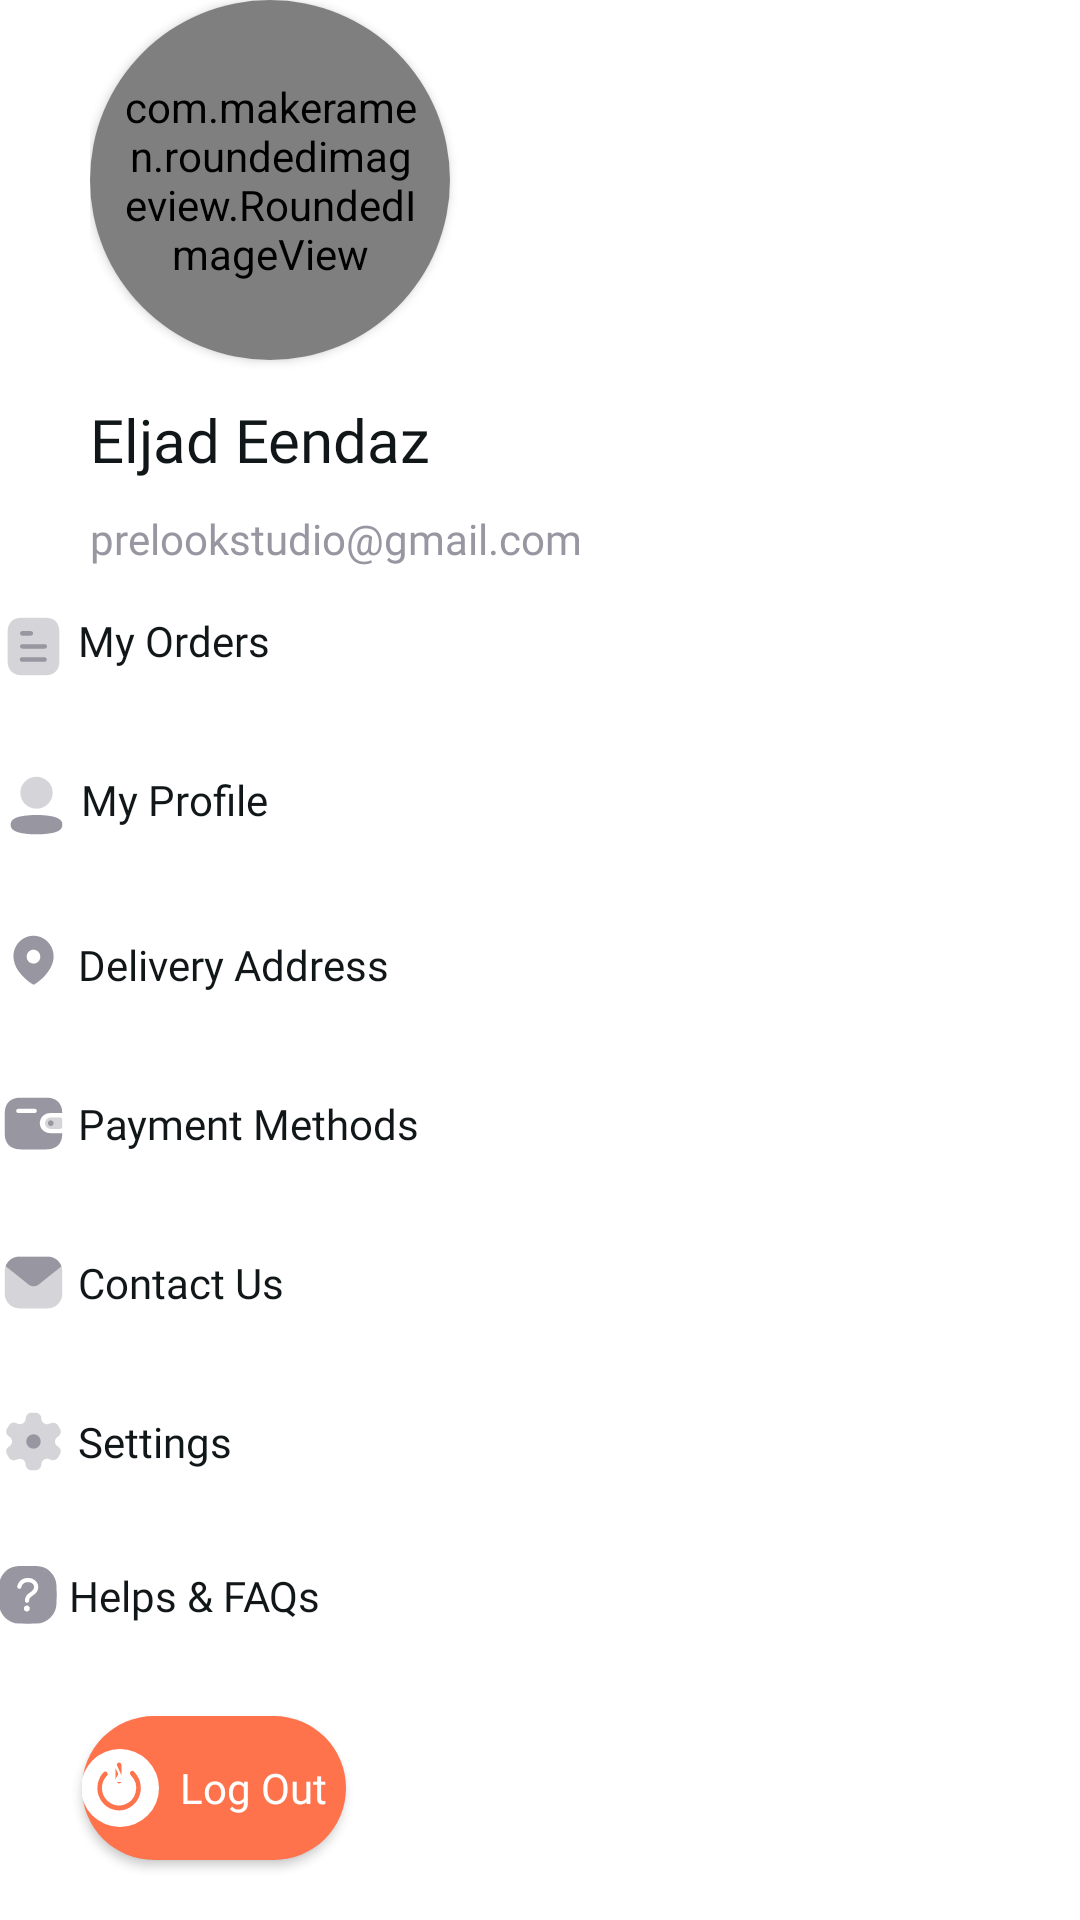

Write the Android layout XML for this screen, with the resource values it uses.
<!-- AndroidManifest.xml: application theme Theme.FOODHUB -->
<!-- res/layout/menu_left_drawer.xml -->
<?xml version="1.0" encoding="utf-8"?>
<androidx.constraintlayout.widget.ConstraintLayout xmlns:android="http://schemas.android.com/apk/res/android"
    xmlns:app="http://schemas.android.com/apk/res-auto"

    android:layout_width="match_parent"
    android:layout_height="match_parent"
    android:background="@color/white"
    android:gravity=""
    android:orientation="vertical">

    <LinearLayout
        android:id="@+id/linear_profile_img"
        android:layout_width="match_parent"
        android:layout_height="wrap_content"

        android:layout_marginStart="30dp"
        android:orientation="vertical"
        app:layout_constraintEnd_toEndOf="parent"
        app:layout_constraintStart_toEndOf="@+id/my_orders"
        app:layout_constraintTop_toTopOf="parent">

        <androidx.cardview.widget.CardView
            android:layout_width="120dp"
            android:layout_height="120dp"
            android:layout_centerInParent="true"
            app:cardCornerRadius="60dp"
            app:layout_constraintBottom_toBottomOf="parent"
            app:layout_constraintEnd_toEndOf="parent"
            app:layout_constraintStart_toStartOf="parent"
            app:layout_constraintTop_toTopOf="parent">

            <com.makeramen.roundedimageview.RoundedImageView
                android:layout_width="120dp"
                android:layout_height="120dp"
                android:padding="10dp"
                android:src="@drawable/profile_image"
                app:riv_corner_radius="60dp" />
        </androidx.cardview.widget.CardView>

        <TextView
            android:id="@+id/name"
            android:layout_width="wrap_content"
            android:layout_height="wrap_content"
            android:layout_marginTop="13dp"
            android:fontFamily="@font/sofia_pro_semi_bold_az"
            android:text="Eljad Eendaz"
            android:textColor="@color/title_color"
            android:textSize="20dp" />

        <TextView
            android:id="@+id/edit_profile"
            android:layout_width="wrap_content"
            android:layout_height="wrap_content"
            android:layout_marginTop="10dp"
            android:fontFamily="@font/sofia_pro_regular_az"
            android:text="prelookstudio@gmail.com"
            android:textColor="@color/hint_light_color"
            android:textSize="14dp" />
    </LinearLayout>

    <TextView
        android:id="@+id/my_orders"
        android:layout_width="0dp"
        android:layout_height="wrap_content"
        android:drawableLeft="@drawable/ic_my_orders"
        android:drawablePadding="@dimen/_5sdp"
        android:fontFamily="@font/sofia_pro_regular_az"
        android:onClick="goScreen_"
        android:paddingHorizontal="@dimen/_25sdp"
        android:paddingVertical="15dp"
        android:text="@string/My_Orders"
        android:textColor="@color/title_color"
        android:textSize="@dimen/_16sdp"
        app:layout_constraintEnd_toEndOf="parent"
        app:layout_constraintStart_toStartOf="parent"
        app:layout_constraintTop_toBottomOf="@+id/linear_profile_img" />


    <TextView
        android:id="@+id/lbl_profile"
        android:layout_width="0dp"
        android:layout_height="wrap_content"
        android:layout_marginStart="1dp"
        android:drawableLeft="@drawable/ic_my_profile"
        android:drawablePadding="@dimen/_5sdp"
        android:fontFamily="@font/sofia_pro_regular_az"
        android:onClick="goScreen_"
        android:paddingHorizontal="@dimen/_25sdp"
        android:paddingVertical="15dp"
        android:text="@string/My_Profile"
        android:textColor="@color/title_color"
        android:textSize="@dimen/_16sdp"
        app:layout_constraintEnd_toEndOf="parent"
        app:layout_constraintStart_toStartOf="parent"
        app:layout_constraintTop_toBottomOf="@+id/my_orders" />


    <TextView
        android:id="@+id/delivery_address"
        android:layout_width="0dp"
        android:layout_height="wrap_content"
        android:drawableLeft="@drawable/ic_delivery_address"
        android:drawablePadding="@dimen/_5sdp"
        android:fontFamily="@font/sofia_pro_regular_az"
        android:gravity="center_vertical"
        android:onClick="goScreen_"
        android:paddingHorizontal="@dimen/_25sdp"
        android:paddingVertical="15dp"
        android:text="@string/Delivery_Address"
        android:textColor="@color/title_color"
        android:textSize="@dimen/_16sdp"
        app:layout_constraintEnd_toEndOf="parent"
        app:layout_constraintStart_toStartOf="parent"
        app:layout_constraintTop_toBottomOf="@+id/lbl_profile" />


    <TextView
        android:id="@+id/payment_methods"
        android:layout_width="0dp"
        android:layout_height="wrap_content"
        android:drawableLeft="@drawable/ic_payment_methods"
        android:drawablePadding="@dimen/_5sdp"
        android:fontFamily="@font/sofia_pro_regular_az"
        android:gravity="center_vertical"
        android:onClick="goScreen_"
        android:paddingHorizontal="@dimen/_25sdp"
        android:paddingVertical="15dp"
        android:text="@string/Payment_Methods"
        android:textColor="@color/title_color"
        android:textSize="@dimen/_16sdp"
        app:layout_constraintEnd_toEndOf="parent"
        app:layout_constraintStart_toStartOf="parent"
        app:layout_constraintTop_toBottomOf="@+id/delivery_address" />


    <TextView
        android:id="@+id/contact_us"
        android:layout_width="0dp"
        android:layout_height="wrap_content"
        android:drawableLeft="@drawable/ic_contact_us"
        android:drawablePadding="@dimen/_5sdp"
        android:fontFamily="@font/sofia_pro_regular_az"
        android:gravity="center_vertical"
        android:onClick="goScreen_"
        android:paddingHorizontal="@dimen/_25sdp"
        android:paddingVertical="15dp"
        android:text="@string/Contact_Us"
        android:textColor="@color/title_color"
        android:textSize="@dimen/_16sdp"
        app:layout_constraintEnd_toEndOf="parent"
        app:layout_constraintStart_toStartOf="parent"
        app:layout_constraintTop_toBottomOf="@+id/payment_methods" />


    <TextView
        android:id="@+id/settings"
        android:layout_width="0dp"
        android:layout_height="wrap_content"
        android:drawableLeft="@drawable/ic_settings"
        android:drawablePadding="@dimen/_5sdp"
        android:fontFamily="@font/sofia_pro_regular_az"
        android:gravity="center_vertical"
        android:onClick="goScreen_"
        android:paddingHorizontal="@dimen/_25sdp"
        android:paddingVertical="15dp"
        android:text="@string/Settings"
        android:textColor="@color/title_color"
        android:textSize="@dimen/_16sdp"
        app:layout_constraintEnd_toEndOf="parent"
        app:layout_constraintStart_toStartOf="parent"
        app:layout_constraintTop_toBottomOf="@+id/contact_us" />


    <TextView
        android:id="@+id/helps_faqs"
        android:layout_width="0dp"
        android:layout_height="wrap_content"
        android:drawableLeft="@drawable/ic_helps"
        android:drawablePadding="@dimen/_5sdp"
        android:fontFamily="@font/sofia_pro_regular_az"
        android:gravity="center_vertical"
        android:onClick="goScreen_"
        android:paddingHorizontal="@dimen/_25sdp"
        android:paddingVertical="15dp"
        android:text="@string/Helps_FAQs"
        android:textColor="@color/title_color"
        android:textSize="@dimen/_16sdp"
        app:layout_constraintEnd_toEndOf="parent"
        app:layout_constraintStart_toStartOf="parent"
        app:layout_constraintTop_toBottomOf="@+id/settings" />

    <Button
        android:id="@+id/log_out"
        android:layout_width="wrap_content"
        android:layout_height="wrap_content"
        android:layout_marginVertical="15dp"
        android:background="@drawable/buttom_shape"
        android:drawableLeft="@drawable/ic_off"
        android:drawablePadding="@dimen/_5sdp"
        android:fontFamily="@font/sofia_pro_regular_az"
        android:onClick="goScreen_"
        android:paddingHorizontal="@dimen/_10sdp"
        android:paddingVertical="@dimen/_5sdp"
        android:text="Log Out"
        android:textAllCaps="false"
        android:textColor="@color/white"
        android:textSize="@dimen/_14sdp"
        app:layout_constraintEnd_toEndOf="parent"
        app:layout_constraintHorizontal_bias="0.1"
        app:layout_constraintStart_toStartOf="parent"
        app:layout_constraintTop_toBottomOf="@+id/helps_faqs" />


</androidx.constraintlayout.widget.ConstraintLayout>
<!-- resources referenced by this layout -->
<resources>
  <color name="hint_light_color">#9796A1</color>
  <color name="title_color">#111719</color>
  <color name="white">#FFFFFFFF</color>
  <!-- drawable buttom_shape (drawable) -->
  <?xml version="1.0" encoding="utf-8"?>
  <shape xmlns:android="http://schemas.android.com/apk/res/android">
  <solid android:color="@color/orange"/>
      <corners android:radius="28.5dp"/>
  </shape>
  <!-- drawable ic_contact_us (drawable) -->
  <vector xmlns:android="http://schemas.android.com/apk/res/android"
      android:width="23dp"
      android:height="23dp"
      android:viewportWidth="23"
      android:viewportHeight="23">
    <path
        android:pathData="M21.083,7.7172V15.2827C21.0875,16.5639 20.5819,17.7943 19.6774,18.7027C18.773,19.611 17.5441,20.1227 16.2616,20.125H6.7637C5.479,20.1272 4.2461,19.619 3.3369,18.7122C2.4277,17.8055 1.9167,16.5747 1.9167,15.2912V7.7172C1.9174,7.1536 2.0184,6.5946 2.2149,6.0663C2.9072,4.1518 4.726,2.8757 6.7637,2.875H16.2361C18.2986,2.8739 20.135,4.179 20.8104,6.1259C20.9978,6.6352 21.0902,7.1746 21.083,7.7172Z"
        android:strokeAlpha="0.4"
        android:fillColor="#9796A1"
        android:fillAlpha="0.4"/>
    <path
        android:pathData="M20.8104,6.1344L20.7167,6.211C18.9534,7.5811 13.2461,12.168 13.2461,12.168C12.2537,12.9743 10.8312,12.9743 9.8388,12.168C9.8388,12.168 4.1655,7.5896 2.4023,6.2195L2.2148,6.0748C2.9044,4.1569 4.7238,2.877 6.7636,2.875H16.236C18.3007,2.8751 20.1379,4.1841 20.8104,6.1344Z"
        android:fillColor="#9796A1"/>
  </vector>
  <!-- drawable ic_delivery_address (drawable) -->
  <vector xmlns:android="http://schemas.android.com/apk/res/android"
      android:width="23dp"
      android:height="23dp"
      android:viewportWidth="23"
      android:viewportHeight="23">
    <path
        android:pathData="M8.1762,2.8144C10.27,1.5978 12.8437,1.6191 14.9179,2.8701C16.9716,4.1466 18.2199,6.4248 18.2083,8.8755C18.1605,11.3102 16.822,13.5987 15.1489,15.3679C14.1833,16.3936 13.103,17.3006 11.9302,18.0704C11.8094,18.1402 11.6771,18.187 11.5398,18.2083C11.4077,18.2027 11.279,18.1637 11.1654,18.0947C9.3749,16.9381 7.8041,15.4618 6.5286,13.7367C5.4612,12.2967 4.8548,10.557 4.7917,8.7538C4.7904,6.2984 6.0824,4.031 8.1762,2.8144ZM9.3862,9.77C9.7384,10.6383 10.5697,11.2047 11.4921,11.2047C12.0963,11.209 12.6771,10.967 13.1051,10.5325C13.5331,10.0981 13.7728,9.5073 13.7706,8.8918C13.7739,7.9523 13.2208,7.1035 12.3696,6.7417C11.5184,6.3798 10.537,6.5764 9.8837,7.2396C9.2304,7.9027 9.034,8.9017 9.3862,9.77Z"
        android:fillColor="#9796A1"
        android:fillType="evenOdd"/>
  </vector>
  <string name="Contact_Us"><font color="#111719"> Contact Us</font></string>
  <string name="Delivery_Address"><font color="#111719"> Delivery Address</font></string>
  <string name="Helps_FAQs"><font color="#111719"> Helps &amp; FAQs</font></string>
  <string name="My_Orders"><font color="#111719"> My Orders</font></string>
  <string name="My_Profile"><font color="#111719"> My Profile</font></string>
  <string name="Payment_Methods"><font color="#111719"> Payment Methods</font></string>
  <string name="Settings"><font color="#111719"> Settings</font></string>
  <style name="Theme.FOODHUB" parent="Theme.AppCompat.Light.NoActionBar">
          
          <item name="colorPrimary">@color/orange</item>
          <item name="colorPrimaryVariant">@color/orange</item>
          <item name="colorOnPrimary">@color/white</item>
          
          <item name="colorSecondary">@color/teal_200</item>
          <item name="colorSecondaryVariant">@color/teal_700</item>
          <item name="colorOnSecondary">@color/black</item>
          
          <item name="android:statusBarColor">?attr/colorPrimaryVariant</item>
          <item name="android:windowTranslucentStatus">true</item>
          <item name="android:windowLightStatusBar">true</item>
          <item name="android:windowFullscreen">false</item>
          
      </style>
  <color name="orange">#FE724C </color>
  <color name="teal_200">#FF03DAC5</color>
  <color name="teal_700">#FF018786</color>
  <color name="black">#FF000000</color>
</resources>
